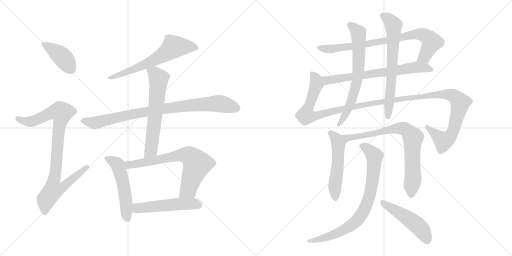
t = 0.00 s
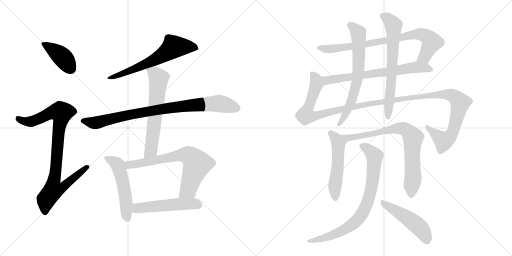
t = 2.81 s
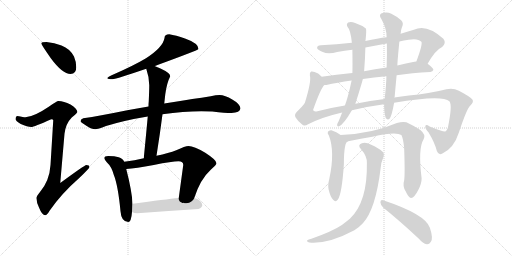
t = 5.63 s
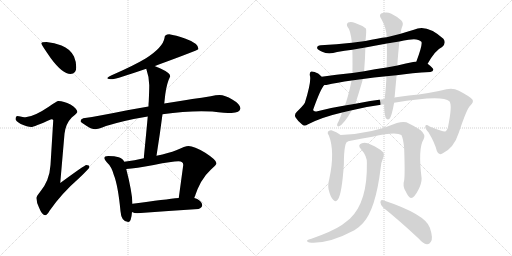
t = 8.44 s
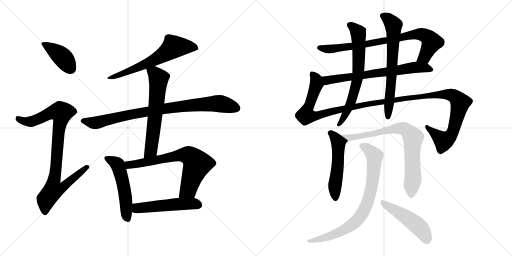
t = 11.25 s
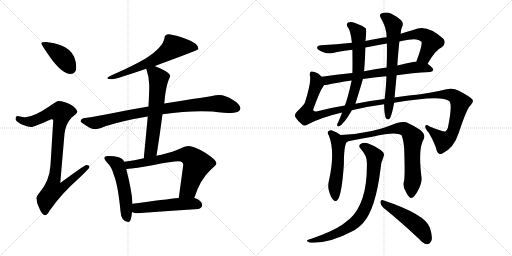
t = 14.07 s

The animated SVG that drew these frames (rendered in a browser with its animation timeline set to each time). Animation: 17 CSS @keyframes rules; one cycle of 14.07 s.

<svg version="1.1" viewBox="0 0 2048 1024" xmlns="http://www.w3.org/2000/svg">
  <g stroke="lightgray" stroke-dasharray="1,1" stroke-width="1" transform="scale(4, 4)">
    <line x1="0" y1="0" x2="256" y2="256"></line>
    <line x1="256" y1="0" x2="0" y2="256"></line>
    <line x1="128" y1="0" x2="128" y2="256"></line>
    <line x1="0" y1="128" x2="256" y2="128"></line>
    <line x1="256" y1="0" x2="512" y2="256"></line>
    <line x1="512" y1="0" x2="256" y2="256"></line>
    <line x1="384" y1="0" x2="384" y2="256"></line>
    <line x1="256" y1="128" x2="512" y2="128"></line>
  </g>
<g transform="scale(1, -1) translate(0, -850)">
   <style type="text/css">
    @keyframes keyframes0 {
      from {
       stroke: black;
       stroke-dashoffset: 412;
       stroke-width: 128;
       }
       57% {
       animation-timing-function: step-end;
       stroke: black;
       stroke-dashoffset: 0;
       stroke-width: 128;
       }
       to {
       stroke: black;
       stroke-width: 1024;
       }
       }
       #make-me-a-hanzi-animation-0 {
         animation: keyframes0 0.585286s both;
         animation-delay: 0.000000s;
         animation-timing-function: linear;
       }
    @keyframes keyframes1 {
      from {
       stroke: black;
       stroke-dashoffset: 919;
       stroke-width: 128;
       }
       75% {
       animation-timing-function: step-end;
       stroke: black;
       stroke-dashoffset: 0;
       stroke-width: 128;
       }
       to {
       stroke: black;
       stroke-width: 1024;
       }
       }
       #make-me-a-hanzi-animation-1 {
         animation: keyframes1 0.997884s both;
         animation-delay: 0.585286s;
         animation-timing-function: linear;
       }
    @keyframes keyframes2 {
      from {
       stroke: black;
       stroke-dashoffset: 644;
       stroke-width: 128;
       }
       68% {
       animation-timing-function: step-end;
       stroke: black;
       stroke-dashoffset: 0;
       stroke-width: 128;
       }
       to {
       stroke: black;
       stroke-width: 1024;
       }
       }
       #make-me-a-hanzi-animation-2 {
         animation: keyframes2 0.774089s both;
         animation-delay: 1.583170s;
         animation-timing-function: linear;
       }
    @keyframes keyframes3 {
      from {
       stroke: black;
       stroke-dashoffset: 885;
       stroke-width: 128;
       }
       74% {
       animation-timing-function: step-end;
       stroke: black;
       stroke-dashoffset: 0;
       stroke-width: 128;
       }
       to {
       stroke: black;
       stroke-width: 1024;
       }
       }
       #make-me-a-hanzi-animation-3 {
         animation: keyframes3 0.970215s both;
         animation-delay: 2.357259s;
         animation-timing-function: linear;
       }
    @keyframes keyframes4 {
      from {
       stroke: black;
       stroke-dashoffset: 632;
       stroke-width: 128;
       }
       67% {
       animation-timing-function: step-end;
       stroke: black;
       stroke-dashoffset: 0;
       stroke-width: 128;
       }
       to {
       stroke: black;
       stroke-width: 1024;
       }
       }
       #make-me-a-hanzi-animation-4 {
         animation: keyframes4 0.764323s both;
         animation-delay: 3.327474s;
         animation-timing-function: linear;
       }
    @keyframes keyframes5 {
      from {
       stroke: black;
       stroke-dashoffset: 529;
       stroke-width: 128;
       }
       63% {
       animation-timing-function: step-end;
       stroke: black;
       stroke-dashoffset: 0;
       stroke-width: 128;
       }
       to {
       stroke: black;
       stroke-width: 1024;
       }
       }
       #make-me-a-hanzi-animation-5 {
         animation: keyframes5 0.680501s both;
         animation-delay: 4.091797s;
         animation-timing-function: linear;
       }
    @keyframes keyframes6 {
      from {
       stroke: black;
       stroke-dashoffset: 708;
       stroke-width: 128;
       }
       70% {
       animation-timing-function: step-end;
       stroke: black;
       stroke-dashoffset: 0;
       stroke-width: 128;
       }
       to {
       stroke: black;
       stroke-width: 1024;
       }
       }
       #make-me-a-hanzi-animation-6 {
         animation: keyframes6 0.826172s both;
         animation-delay: 4.772298s;
         animation-timing-function: linear;
       }
    @keyframes keyframes7 {
      from {
       stroke: black;
       stroke-dashoffset: 520;
       stroke-width: 128;
       }
       63% {
       animation-timing-function: step-end;
       stroke: black;
       stroke-dashoffset: 0;
       stroke-width: 128;
       }
       to {
       stroke: black;
       stroke-width: 1024;
       }
       }
       #make-me-a-hanzi-animation-7 {
         animation: keyframes7 0.673177s both;
         animation-delay: 5.598470s;
         animation-timing-function: linear;
       }
    @keyframes keyframes8 {
      from {
       stroke: black;
       stroke-dashoffset: 813;
       stroke-width: 128;
       }
       73% {
       animation-timing-function: step-end;
       stroke: black;
       stroke-dashoffset: 0;
       stroke-width: 128;
       }
       to {
       stroke: black;
       stroke-width: 1024;
       }
       }
       #make-me-a-hanzi-animation-8 {
         animation: keyframes8 0.911621s both;
         animation-delay: 6.271647s;
         animation-timing-function: linear;
       }
    @keyframes keyframes9 {
      from {
       stroke: black;
       stroke-dashoffset: 694;
       stroke-width: 128;
       }
       69% {
       animation-timing-function: step-end;
       stroke: black;
       stroke-dashoffset: 0;
       stroke-width: 128;
       }
       to {
       stroke: black;
       stroke-width: 1024;
       }
       }
       #make-me-a-hanzi-animation-9 {
         animation: keyframes9 0.814779s both;
         animation-delay: 7.183268s;
         animation-timing-function: linear;
       }
    @keyframes keyframes10 {
      from {
       stroke: black;
       stroke-dashoffset: 1331;
       stroke-width: 128;
       }
       81% {
       animation-timing-function: step-end;
       stroke: black;
       stroke-dashoffset: 0;
       stroke-width: 128;
       }
       to {
       stroke: black;
       stroke-width: 1024;
       }
       }
       #make-me-a-hanzi-animation-10 {
         animation: keyframes10 1.333171s both;
         animation-delay: 7.998047s;
         animation-timing-function: linear;
       }
    @keyframes keyframes11 {
      from {
       stroke: black;
       stroke-dashoffset: 684;
       stroke-width: 128;
       }
       69% {
       animation-timing-function: step-end;
       stroke: black;
       stroke-dashoffset: 0;
       stroke-width: 128;
       }
       to {
       stroke: black;
       stroke-width: 1024;
       }
       }
       #make-me-a-hanzi-animation-11 {
         animation: keyframes11 0.806641s both;
         animation-delay: 9.331218s;
         animation-timing-function: linear;
       }
    @keyframes keyframes12 {
      from {
       stroke: black;
       stroke-dashoffset: 678;
       stroke-width: 128;
       }
       69% {
       animation-timing-function: step-end;
       stroke: black;
       stroke-dashoffset: 0;
       stroke-width: 128;
       }
       to {
       stroke: black;
       stroke-width: 1024;
       }
       }
       #make-me-a-hanzi-animation-12 {
         animation: keyframes12 0.801758s both;
         animation-delay: 10.137859s;
         animation-timing-function: linear;
       }
    @keyframes keyframes13 {
      from {
       stroke: black;
       stroke-dashoffset: 530;
       stroke-width: 128;
       }
       63% {
       animation-timing-function: step-end;
       stroke: black;
       stroke-dashoffset: 0;
       stroke-width: 128;
       }
       to {
       stroke: black;
       stroke-width: 1024;
       }
       }
       #make-me-a-hanzi-animation-13 {
         animation: keyframes13 0.681315s both;
         animation-delay: 10.939617s;
         animation-timing-function: linear;
       }
    @keyframes keyframes14 {
      from {
       stroke: black;
       stroke-dashoffset: 790;
       stroke-width: 128;
       }
       72% {
       animation-timing-function: step-end;
       stroke: black;
       stroke-dashoffset: 0;
       stroke-width: 128;
       }
       to {
       stroke: black;
       stroke-width: 1024;
       }
       }
       #make-me-a-hanzi-animation-14 {
         animation: keyframes14 0.892904s both;
         animation-delay: 11.620932s;
         animation-timing-function: linear;
       }
    @keyframes keyframes15 {
      from {
       stroke: black;
       stroke-dashoffset: 804;
       stroke-width: 128;
       }
       72% {
       animation-timing-function: step-end;
       stroke: black;
       stroke-dashoffset: 0;
       stroke-width: 128;
       }
       to {
       stroke: black;
       stroke-width: 1024;
       }
       }
       #make-me-a-hanzi-animation-15 {
         animation: keyframes15 0.904297s both;
         animation-delay: 12.513836s;
         animation-timing-function: linear;
       }
    @keyframes keyframes16 {
      from {
       stroke: black;
       stroke-dashoffset: 490;
       stroke-width: 128;
       }
       61% {
       animation-timing-function: step-end;
       stroke: black;
       stroke-dashoffset: 0;
       stroke-width: 128;
       }
       to {
       stroke: black;
       stroke-width: 1024;
       }
       }
       #make-me-a-hanzi-animation-16 {
         animation: keyframes16 0.648763s both;
         animation-delay: 13.418133s;
         animation-timing-function: linear;
       }
</style>
<path d="M 186.0 682.5 Q 165.0 682.5 165.0 677.5 Q 165.0 672.5 204.0 616.5 Q 250.0 554.5 282.0 554.5 Q 305.0 554.5 305.0 581.5 Q 305.0 603.5 296.0 624.5 Q 280.0 655.5 246.0 668.5 Q 218.0 680.5 186.0 682.5 Z" fill="lightgray"></path> 
<path d="M 234.0 446.5 Q 227.0 446.5 195.0 423.5 Q 136.0 383.5 102.0 381.5 Q 95.0 381.5 70.0 386.5 Q 62.0 385.5 62.0 373.5 Q 62.0 367.5 83.0 354.5 Q 110.0 342.5 125.0 342.5 Q 135.0 342.5 205.0 373.5 Q 213.0 373.5 213.0 369.5 L 202.0 190.5 Q 198.0 127.5 160.0 82.5 Q 146.0 66.5 146.0 58.5 Q 146.0 39.5 156.0 20.5 Q 168.0 -10.5 181.0 -10.5 Q 188.0 -10.5 199.0 8.5 Q 246.0 76.5 317.0 138.5 Q 358.0 177.5 358.0 182.5 Q 358.0 190.5 345.0 190.5 Q 339.0 190.5 241.0 118.5 L 258.0 315.5 Q 263.0 356.5 287.0 380.5 Q 309.0 398.5 309.0 402.5 Q 309.0 416.5 282.0 432.5 Q 255.0 446.5 234.0 446.5 Z" fill="lightgray"></path> 
<path d="M 677.0 713.5 Q 658.0 713.5 658.0 698.5 Q 652.0 661.5 584.0 617.5 Q 537.0 589.5 460.0 555.5 Q 429.0 543.5 429.0 537.5 Q 433.0 533.5 450.0 533.5 Q 465.0 534.5 585.0 575.5 L 618.0 586.5 Q 623.0 587.5 630.0 590.5 Q 794.0 650.5 794.0 654.5 Q 794.0 677.5 740.0 696.5 Q 703.0 709.5 677.0 713.5 Z" fill="lightgray"></path> 
<path d="M 594.0 424.5 Q 557.0 417.5 509.0 409.5 Q 397.0 386.5 333.0 377.5 Q 322.0 374.5 322.0 365.5 Q 323.0 361.5 347.0 346.5 Q 367.0 333.5 381.0 333.5 Q 391.0 333.5 424.0 346.5 Q 499.0 369.5 591.0 384.5 L 650.0 393.5 Q 734.0 405.5 805.0 405.5 L 849.0 404.5 Q 902.0 398.5 926.0 398.5 Q 960.0 399.5 962.0 417.5 Q 959.0 435.5 929.0 452.5 Q 900.0 470.5 878.0 470.5 Q 864.0 470.5 843.0 465.5 Q 807.0 459.5 769.0 454.5 Q 741.0 450.5 657.0 436.5 L 594.0 424.5 Z" fill="lightgray"></path> 
<path d="M 585.0 575.5 Q 597.0 541.5 597.0 509.5 Q 597.0 489.5 595.0 445.5 Q 594.0 436.5 594.0 424.5 L 591.0 384.5 Q 585.0 318.5 575.0 217.5 C 572.0 187.5 621.0 197.5 626.0 227.5 Q 640.0 315.5 650.0 393.5 L 657.0 436.5 L 661.0 472.5 Q 667.0 518.5 681.0 545.5 Q 681.0 558.5 642.0 576.5 Q 630.0 582.5 618.0 586.5 C 590.0 597.5 576.0 602.5 585.0 575.5 Z" fill="lightgray"></path> 
<path d="M 497.0 203.5 Q 491.0 217.5 475.0 221.5 Q 459.0 226.5 433.0 226.5 Q 417.0 226.5 417.0 218.5 Q 417.0 213.5 428.0 200.5 Q 446.0 184.5 455.0 151.5 Q 472.0 109.5 482.0 5.5 Q 485.0 -36.5 513.0 -37.5 Q 525.0 -37.5 528.0 2.5 L 530.0 35.5 Q 529.0 80.5 505.0 174.5 L 497.0 203.5 Z" fill="lightgray"></path> 
<path d="M 575.0 217.5 Q 540.0 209.5 497.0 203.5 C 467.0 199.5 475.0 172.5 505.0 174.5 Q 542.0 176.5 615.0 190.5 Q 689.0 205.5 714.0 205.5 Q 733.0 205.5 733.0 190.5 L 715.0 58.5 C 711.0 28.5 767.0 30.5 777.0 58.5 Q 801.0 133.5 842.0 170.5 Q 866.0 191.5 866.0 197.5 Q 866.0 210.5 821.0 239.5 Q 776.0 266.5 754.0 266.5 Q 741.0 266.5 705.0 249.5 Q 676.0 238.5 626.0 227.5 L 575.0 217.5 Z" fill="lightgray"></path> 
<path d="M 528.0 2.5 Q 537.0 -2.5 549.0 -2.5 Q 669.0 6.5 794.0 14.5 Q 809.0 20.5 809.0 29.5 Q 809.0 42.5 789.0 54.5 Q 784.0 56.5 777.0 58.5 L 715.0 58.5 Q 664.0 53.5 530.0 35.5 C 500.0 31.5 500.0 13.5 528.0 2.5 Z" fill="lightgray"></path> 
<path d="M 1710.5 595.0 Q 1741.5 650.0 1768.5 662.0 Q 1786.5 678.0 1773.5 695.0 Q 1706.5 756.0 1655.5 731.0 Q 1628.5 724.0 1602.5 715.0 L 1546.5 701.0 Q 1512.5 697.0 1461.5 686.0 L 1407.5 679.0 Q 1346.5 672.0 1283.5 669.0 Q 1267.5 668.0 1268.5 658.0 Q 1269.5 651.0 1288.5 643.0 Q 1313.5 631.0 1348.5 642.0 Q 1378.5 648.0 1409.5 651.0 L 1461.5 660.0 Q 1503.5 669.0 1547.5 676.0 L 1597.5 684.0 Q 1615.5 688.0 1634.5 691.0 Q 1671.5 698.0 1685.5 683.0 Q 1691.5 674.0 1665.5 604.0 C 1655.5 576.0 1695.5 569.0 1710.5 595.0 Z" fill="lightgray"></path> 
<path d="M 1586.5 549.0 Q 1647.5 558.0 1721.5 562.0 Q 1731.5 563.0 1733.5 571.0 Q 1733.5 578.0 1710.5 595.0 L 1665.5 604.0 Q 1661.5 604.0 1657.5 603.0 Q 1623.5 596.0 1589.5 588.0 L 1546.5 580.0 Q 1498.5 573.0 1456.5 565.0 L 1409.5 558.0 Q 1343.5 551.0 1286.5 543.0 C 1256.5 539.0 1267.5 507.0 1297.5 510.0 Q 1300.5 510.0 1305.5 510.0 Q 1347.5 520.0 1406.5 528.0 L 1451.5 534.0 Q 1494.5 541.0 1545.5 545.0 L 1586.5 549.0 Z" fill="lightgray"></path> 
<path d="M 1407.5 409.0 Q 1468.5 424.0 1536.5 433.0 L 1576.5 439.0 Q 1768.5 472.0 1797.5 445.0 Q 1810.5 432.0 1791.5 339.0 Q 1788.5 329.0 1781.5 324.0 Q 1775.5 321.0 1718.5 344.0 Q 1703.5 354.0 1701.5 346.0 Q 1698.5 337.0 1714.5 320.0 Q 1739.5 278.0 1747.5 246.0 Q 1754.5 227.0 1769.5 236.0 Q 1815.5 257.0 1835.5 320.0 Q 1868.5 419.0 1881.5 428.0 Q 1896.5 443.0 1889.5 452.0 Q 1879.5 464.0 1835.5 487.0 Q 1813.5 499.0 1785.5 493.0 Q 1715.5 475.0 1635.5 468.0 Q 1604.5 465.0 1577.5 460.0 L 1538.5 454.0 Q 1478.5 447.0 1421.5 435.0 L 1379.5 428.0 Q 1321.5 419.0 1265.5 404.0 Q 1252.5 403.0 1252.5 411.0 Q 1283.5 498.0 1297.5 510.0 C 1308.5 528.0 1308.5 528.0 1286.5 543.0 Q 1279.5 550.0 1272.5 556.0 Q 1253.5 566.0 1244.5 564.0 Q 1237.5 561.0 1239.5 548.0 Q 1246.5 526.0 1219.5 439.0 Q 1212.5 427.0 1187.5 403.0 Q 1175.5 391.0 1182.5 380.0 Q 1189.5 368.0 1207.5 353.0 Q 1216.5 343.0 1232.5 353.0 Q 1286.5 381.0 1368.5 400.0 L 1407.5 409.0 Z" fill="lightgray"></path> 
<path d="M 1461.5 686.0 Q 1462.5 690.0 1462.5 692.0 Q 1466.5 729.0 1463.5 736.0 Q 1447.5 749.0 1420.5 758.0 Q 1404.5 765.0 1392.5 760.0 Q 1383.5 753.0 1390.5 742.0 Q 1402.5 730.0 1407.5 679.0 L 1409.5 651.0 Q 1410.5 585.0 1409.5 558.0 L 1406.5 528.0 Q 1391.5 458.0 1379.5 428.0 L 1368.5 400.0 Q 1361.5 381.0 1353.5 363.0 Q 1349.5 357.0 1348.5 352.0 Q 1347.5 342.0 1356.5 345.0 Q 1374.5 352.0 1407.5 409.0 L 1421.5 435.0 Q 1445.5 511.0 1451.5 534.0 L 1456.5 565.0 Q 1460.5 616.0 1461.5 660.0 L 1461.5 686.0 Z" fill="lightgray"></path> 
<path d="M 1536.5 433.0 Q 1536.5 400.0 1542.5 379.0 Q 1548.5 369.0 1557.5 374.0 Q 1566.5 383.0 1576.5 439.0 L 1577.5 460.0 Q 1577.5 461.0 1578.5 462.0 Q 1582.5 507.0 1586.5 549.0 L 1589.5 588.0 Q 1589.5 604.0 1597.5 684.0 L 1602.5 715.0 Q 1603.5 731.0 1607.5 740.0 Q 1616.5 758.0 1604.5 769.0 Q 1591.5 782.0 1565.5 795.0 Q 1546.5 804.0 1524.5 796.0 Q 1514.5 789.0 1525.5 774.0 Q 1546.5 737.0 1546.5 701.0 L 1547.5 676.0 Q 1548.5 633.0 1546.5 580.0 L 1545.5 545.0 Q 1545.5 515.0 1538.5 454.0 L 1536.5 433.0 Z" fill="lightgray"></path> 
<path d="M 1362.5 310.0 Q 1346.5 323.0 1325.5 329.0 Q 1316.5 330.0 1311.5 323.0 Q 1308.5 317.0 1315.5 308.0 Q 1340.5 244.0 1317.5 136.0 Q 1310.5 109.0 1314.5 92.0 Q 1321.5 62.0 1332.5 51.0 Q 1342.5 39.0 1351.5 52.0 Q 1367.5 74.0 1375.5 193.0 Q 1375.5 284.0 1392.5 285.0 C 1394.5 287.0 1386.5 292.0 1362.5 310.0 Z" fill="lightgray"></path> 
<path d="M 1616.5 128.0 Q 1609.5 106.0 1622.5 85.0 Q 1635.5 57.0 1644.5 58.0 Q 1657.5 59.0 1673.5 91.0 Q 1686.5 116.0 1686.5 136.0 Q 1671.5 257.0 1694.5 293.0 Q 1704.5 311.0 1681.5 330.0 Q 1657.5 346.0 1625.5 361.0 Q 1610.5 365.0 1587.5 358.0 Q 1487.5 315.0 1362.5 310.0 C 1332.5 308.0 1363.5 279.0 1392.5 285.0 Q 1446.5 297.0 1489.5 303.0 Q 1583.5 325.0 1605.5 310.0 Q 1612.5 297.0 1616.5 260.0 Q 1620.5 151.0 1616.5 128.0 Z" fill="lightgray"></path> 
<path d="M 1467.5 198.0 Q 1470.5 42.0 1399.5 -25.0 Q 1384.5 -37.0 1367.5 -50.0 Q 1330.5 -75.0 1245.5 -105.0 Q 1232.5 -108.0 1229.5 -111.0 Q 1223.5 -115.0 1237.5 -120.0 Q 1312.5 -127.0 1417.5 -71.0 Q 1436.5 -59.0 1451.5 -43.0 Q 1502.5 12.0 1522.5 177.0 Q 1523.5 199.0 1534.5 224.0 Q 1538.5 234.0 1531.5 242.0 Q 1515.5 258.0 1482.5 272.0 Q 1463.5 282.0 1447.5 277.0 Q 1428.5 270.0 1443.5 254.0 Q 1468.5 226.0 1467.5 198.0 Z" fill="lightgray"></path> 
<path d="M 1533.5 19.0 Q 1597.5 -32.0 1675.5 -105.0 Q 1691.5 -124.0 1707.5 -127.0 Q 1716.5 -128.0 1723.5 -117.0 Q 1733.5 -104.0 1719.5 -61.0 Q 1701.5 -7.0 1532.5 49.0 Q 1522.5 53.0 1521.5 41.0 Q 1522.5 28.0 1533.5 19.0 Z" fill="lightgray"></path> 
      <clipPath id="make-me-a-hanzi-clip-0">
      <path d="M 186.0 682.5 Q 165.0 682.5 165.0 677.5 Q 165.0 672.5 204.0 616.5 Q 250.0 554.5 282.0 554.5 Q 305.0 554.5 305.0 581.5 Q 305.0 603.5 296.0 624.5 Q 280.0 655.5 246.0 668.5 Q 218.0 680.5 186.0 682.5 Z" fill="lightgray"></path>
      </clipPath>
      <path clip-path="url(#make-me-a-hanzi-clip-0)" d="M 169.0 676.5 L 244.0 627.5 L 284.0 574.5 " fill="none" id="make-me-a-hanzi-animation-0" stroke-dasharray="284 568" stroke-linecap="round"></path>

      <clipPath id="make-me-a-hanzi-clip-1">
      <path d="M 234.0 446.5 Q 227.0 446.5 195.0 423.5 Q 136.0 383.5 102.0 381.5 Q 95.0 381.5 70.0 386.5 Q 62.0 385.5 62.0 373.5 Q 62.0 367.5 83.0 354.5 Q 110.0 342.5 125.0 342.5 Q 135.0 342.5 205.0 373.5 Q 213.0 373.5 213.0 369.5 L 202.0 190.5 Q 198.0 127.5 160.0 82.5 Q 146.0 66.5 146.0 58.5 Q 146.0 39.5 156.0 20.5 Q 168.0 -10.5 181.0 -10.5 Q 188.0 -10.5 199.0 8.5 Q 246.0 76.5 317.0 138.5 Q 358.0 177.5 358.0 182.5 Q 358.0 190.5 345.0 190.5 Q 339.0 190.5 241.0 118.5 L 258.0 315.5 Q 263.0 356.5 287.0 380.5 Q 309.0 398.5 309.0 402.5 Q 309.0 416.5 282.0 432.5 Q 255.0 446.5 234.0 446.5 Z" fill="lightgray"></path>
      </clipPath>
      <path clip-path="url(#make-me-a-hanzi-clip-1)" d="M 73.0 375.5 L 97.0 364.5 L 128.0 364.5 L 200.0 398.5 L 245.0 400.5 L 216.0 128.5 L 254.0 125.5 L 261.0 111.5 L 249.0 99.5 L 212.0 88.5 L 185.0 53.5 L 180.0 -0.5 " fill="none" id="make-me-a-hanzi-animation-1" stroke-dasharray="791 1582" stroke-linecap="round"></path>

      <clipPath id="make-me-a-hanzi-clip-2">
      <path d="M 677.0 713.5 Q 658.0 713.5 658.0 698.5 Q 652.0 661.5 584.0 617.5 Q 537.0 589.5 460.0 555.5 Q 429.0 543.5 429.0 537.5 Q 433.0 533.5 450.0 533.5 Q 465.0 534.5 585.0 575.5 L 618.0 586.5 Q 623.0 587.5 630.0 590.5 Q 794.0 650.5 794.0 654.5 Q 794.0 677.5 740.0 696.5 Q 703.0 709.5 677.0 713.5 Z" fill="lightgray"></path>
      </clipPath>
      <path clip-path="url(#make-me-a-hanzi-clip-2)" d="M 790.0 658.5 L 756.0 664.5 L 693.0 661.5 L 634.0 618.5 L 595.0 599.5 L 544.0 575.5 L 433.0 537.5 " fill="none" id="make-me-a-hanzi-animation-2" stroke-dasharray="516 1032" stroke-linecap="round"></path>

      <clipPath id="make-me-a-hanzi-clip-3">
      <path d="M 594.0 424.5 Q 557.0 417.5 509.0 409.5 Q 397.0 386.5 333.0 377.5 Q 322.0 374.5 322.0 365.5 Q 323.0 361.5 347.0 346.5 Q 367.0 333.5 381.0 333.5 Q 391.0 333.5 424.0 346.5 Q 499.0 369.5 591.0 384.5 L 650.0 393.5 Q 734.0 405.5 805.0 405.5 L 849.0 404.5 Q 902.0 398.5 926.0 398.5 Q 960.0 399.5 962.0 417.5 Q 959.0 435.5 929.0 452.5 Q 900.0 470.5 878.0 470.5 Q 864.0 470.5 843.0 465.5 Q 807.0 459.5 769.0 454.5 Q 741.0 450.5 657.0 436.5 L 594.0 424.5 Z" fill="lightgray"></path>
      </clipPath>
      <path clip-path="url(#make-me-a-hanzi-clip-3)" d="M 330.0 366.5 L 390.0 360.5 L 504.0 389.5 L 617.0 409.5 L 810.0 433.5 L 887.0 435.5 L 949.0 417.5 " fill="none" id="make-me-a-hanzi-animation-3" stroke-dasharray="757 1514" stroke-linecap="round"></path>

      <clipPath id="make-me-a-hanzi-clip-4">
      <path d="M 585.0 575.5 Q 597.0 541.5 597.0 509.5 Q 597.0 489.5 595.0 445.5 Q 594.0 436.5 594.0 424.5 L 591.0 384.5 Q 585.0 318.5 575.0 217.5 C 572.0 187.5 621.0 197.5 626.0 227.5 Q 640.0 315.5 650.0 393.5 L 657.0 436.5 L 661.0 472.5 Q 667.0 518.5 681.0 545.5 Q 681.0 558.5 642.0 576.5 Q 630.0 582.5 618.0 586.5 C 590.0 597.5 576.0 602.5 585.0 575.5 Z" fill="lightgray"></path>
      </clipPath>
      <path clip-path="url(#make-me-a-hanzi-clip-4)" d="M 593.0 570.5 L 618.0 558.5 L 634.0 538.5 L 634.0 523.5 L 605.0 255.5 L 580.0 226.5 " fill="none" id="make-me-a-hanzi-animation-4" stroke-dasharray="504 1008" stroke-linecap="round"></path>

      <clipPath id="make-me-a-hanzi-clip-5">
      <path d="M 497.0 203.5 Q 491.0 217.5 475.0 221.5 Q 459.0 226.5 433.0 226.5 Q 417.0 226.5 417.0 218.5 Q 417.0 213.5 428.0 200.5 Q 446.0 184.5 455.0 151.5 Q 472.0 109.5 482.0 5.5 Q 485.0 -36.5 513.0 -37.5 Q 525.0 -37.5 528.0 2.5 L 530.0 35.5 Q 529.0 80.5 505.0 174.5 L 497.0 203.5 Z" fill="lightgray"></path>
      </clipPath>
      <path clip-path="url(#make-me-a-hanzi-clip-5)" d="M 425.0 217.5 L 470.0 192.5 L 477.0 174.5 L 498.0 88.5 L 510.0 -24.5 " fill="none" id="make-me-a-hanzi-animation-5" stroke-dasharray="401 802" stroke-linecap="round"></path>

      <clipPath id="make-me-a-hanzi-clip-6">
      <path d="M 575.0 217.5 Q 540.0 209.5 497.0 203.5 C 467.0 199.5 475.0 172.5 505.0 174.5 Q 542.0 176.5 615.0 190.5 Q 689.0 205.5 714.0 205.5 Q 733.0 205.5 733.0 190.5 L 715.0 58.5 C 711.0 28.5 767.0 30.5 777.0 58.5 Q 801.0 133.5 842.0 170.5 Q 866.0 191.5 866.0 197.5 Q 866.0 210.5 821.0 239.5 Q 776.0 266.5 754.0 266.5 Q 741.0 266.5 705.0 249.5 Q 676.0 238.5 626.0 227.5 L 575.0 217.5 Z" fill="lightgray"></path>
      </clipPath>
      <path clip-path="url(#make-me-a-hanzi-clip-6)" d="M 506.0 198.5 L 516.0 190.5 L 724.0 230.5 L 759.0 226.5 L 788.0 193.5 L 752.0 90.5 L 723.0 64.5 " fill="none" id="make-me-a-hanzi-animation-6" stroke-dasharray="580 1160" stroke-linecap="round"></path>

      <clipPath id="make-me-a-hanzi-clip-7">
      <path d="M 528.0 2.5 Q 537.0 -2.5 549.0 -2.5 Q 669.0 6.5 794.0 14.5 Q 809.0 20.5 809.0 29.5 Q 809.0 42.5 789.0 54.5 Q 784.0 56.5 777.0 58.5 L 715.0 58.5 Q 664.0 53.5 530.0 35.5 C 500.0 31.5 500.0 13.5 528.0 2.5 Z" fill="lightgray"></path>
      </clipPath>
      <path clip-path="url(#make-me-a-hanzi-clip-7)" d="M 536.0 7.5 L 565.0 20.5 L 668.0 30.5 L 754.0 35.5 L 796.0 30.5 " fill="none" id="make-me-a-hanzi-animation-7" stroke-dasharray="392 784" stroke-linecap="round"></path>

      <clipPath id="make-me-a-hanzi-clip-8">
      <path d="M 1710.5 595.0 Q 1741.5 650.0 1768.5 662.0 Q 1786.5 678.0 1773.5 695.0 Q 1706.5 756.0 1655.5 731.0 Q 1628.5 724.0 1602.5 715.0 L 1546.5 701.0 Q 1512.5 697.0 1461.5 686.0 L 1407.5 679.0 Q 1346.5 672.0 1283.5 669.0 Q 1267.5 668.0 1268.5 658.0 Q 1269.5 651.0 1288.5 643.0 Q 1313.5 631.0 1348.5 642.0 Q 1378.5 648.0 1409.5 651.0 L 1461.5 660.0 Q 1503.5 669.0 1547.5 676.0 L 1597.5 684.0 Q 1615.5 688.0 1634.5 691.0 Q 1671.5 698.0 1685.5 683.0 Q 1691.5 674.0 1665.5 604.0 C 1655.5 576.0 1695.5 569.0 1710.5 595.0 Z" fill="lightgray"></path>
      </clipPath>
      <path clip-path="url(#make-me-a-hanzi-clip-8)" d="M 1277.5 659.0 L 1310.5 654.0 L 1401.5 664.0 L 1538.5 686.0 L 1653.5 712.0 L 1688.5 713.0 L 1707.5 704.0 L 1726.5 682.0 L 1698.5 623.0 L 1675.5 613.0 " fill="none" id="make-me-a-hanzi-animation-8" stroke-dasharray="685 1370" stroke-linecap="round"></path>

      <clipPath id="make-me-a-hanzi-clip-9">
      <path d="M 1586.5 549.0 Q 1647.5 558.0 1721.5 562.0 Q 1731.5 563.0 1733.5 571.0 Q 1733.5 578.0 1710.5 595.0 L 1665.5 604.0 Q 1661.5 604.0 1657.5 603.0 Q 1623.5 596.0 1589.5 588.0 L 1546.5 580.0 Q 1498.5 573.0 1456.5 565.0 L 1409.5 558.0 Q 1343.5 551.0 1286.5 543.0 C 1256.5 539.0 1267.5 507.0 1297.5 510.0 Q 1300.5 510.0 1305.5 510.0 Q 1347.5 520.0 1406.5 528.0 L 1451.5 534.0 Q 1494.5 541.0 1545.5 545.0 L 1586.5 549.0 Z" fill="lightgray"></path>
      </clipPath>
      <path clip-path="url(#make-me-a-hanzi-clip-9)" d="M 1294.5 539.0 L 1304.5 531.0 L 1321.5 530.0 L 1668.5 581.0 L 1707.5 578.0 L 1724.5 570.0 " fill="none" id="make-me-a-hanzi-animation-9" stroke-dasharray="566 1132" stroke-linecap="round"></path>

      <clipPath id="make-me-a-hanzi-clip-10">
      <path d="M 1407.5 409.0 Q 1468.5 424.0 1536.5 433.0 L 1576.5 439.0 Q 1768.5 472.0 1797.5 445.0 Q 1810.5 432.0 1791.5 339.0 Q 1788.5 329.0 1781.5 324.0 Q 1775.5 321.0 1718.5 344.0 Q 1703.5 354.0 1701.5 346.0 Q 1698.5 337.0 1714.5 320.0 Q 1739.5 278.0 1747.5 246.0 Q 1754.5 227.0 1769.5 236.0 Q 1815.5 257.0 1835.5 320.0 Q 1868.5 419.0 1881.5 428.0 Q 1896.5 443.0 1889.5 452.0 Q 1879.5 464.0 1835.5 487.0 Q 1813.5 499.0 1785.5 493.0 Q 1715.5 475.0 1635.5 468.0 Q 1604.5 465.0 1577.5 460.0 L 1538.5 454.0 Q 1478.5 447.0 1421.5 435.0 L 1379.5 428.0 Q 1321.5 419.0 1265.5 404.0 Q 1252.5 403.0 1252.5 411.0 Q 1283.5 498.0 1297.5 510.0 C 1308.5 528.0 1308.5 528.0 1286.5 543.0 Q 1279.5 550.0 1272.5 556.0 Q 1253.5 566.0 1244.5 564.0 Q 1237.5 561.0 1239.5 548.0 Q 1246.5 526.0 1219.5 439.0 Q 1212.5 427.0 1187.5 403.0 Q 1175.5 391.0 1182.5 380.0 Q 1189.5 368.0 1207.5 353.0 Q 1216.5 343.0 1232.5 353.0 Q 1286.5 381.0 1368.5 400.0 L 1407.5 409.0 Z" fill="lightgray"></path>
      </clipPath>
      <path clip-path="url(#make-me-a-hanzi-clip-10)" d="M 1249.5 555.0 L 1265.5 529.0 L 1266.5 515.0 L 1224.5 399.0 L 1224.5 389.0 L 1240.5 386.0 L 1273.5 388.0 L 1459.5 433.0 L 1588.5 448.0 L 1628.5 459.0 L 1638.5 455.0 L 1691.5 466.0 L 1782.5 473.0 L 1812.5 467.0 L 1828.5 455.0 L 1840.5 439.0 L 1836.5 416.0 L 1810.5 319.0 L 1792.5 296.0 L 1770.5 288.0 L 1708.5 341.0 " fill="none" id="make-me-a-hanzi-animation-10" stroke-dasharray="1203 2406" stroke-linecap="round"></path>

      <clipPath id="make-me-a-hanzi-clip-11">
      <path d="M 1461.5 686.0 Q 1462.5 690.0 1462.5 692.0 Q 1466.5 729.0 1463.5 736.0 Q 1447.5 749.0 1420.5 758.0 Q 1404.5 765.0 1392.5 760.0 Q 1383.5 753.0 1390.5 742.0 Q 1402.5 730.0 1407.5 679.0 L 1409.5 651.0 Q 1410.5 585.0 1409.5 558.0 L 1406.5 528.0 Q 1391.5 458.0 1379.5 428.0 L 1368.5 400.0 Q 1361.5 381.0 1353.5 363.0 Q 1349.5 357.0 1348.5 352.0 Q 1347.5 342.0 1356.5 345.0 Q 1374.5 352.0 1407.5 409.0 L 1421.5 435.0 Q 1445.5 511.0 1451.5 534.0 L 1456.5 565.0 Q 1460.5 616.0 1461.5 660.0 L 1461.5 686.0 Z" fill="lightgray"></path>
      </clipPath>
      <path clip-path="url(#make-me-a-hanzi-clip-11)" d="M 1399.5 750.0 L 1433.5 719.0 L 1433.5 561.0 L 1402.5 437.0 L 1356.5 353.0 " fill="none" id="make-me-a-hanzi-animation-11" stroke-dasharray="556 1112" stroke-linecap="round"></path>

      <clipPath id="make-me-a-hanzi-clip-12">
      <path d="M 1536.5 433.0 Q 1536.5 400.0 1542.5 379.0 Q 1548.5 369.0 1557.5 374.0 Q 1566.5 383.0 1576.5 439.0 L 1577.5 460.0 Q 1577.5 461.0 1578.5 462.0 Q 1582.5 507.0 1586.5 549.0 L 1589.5 588.0 Q 1589.5 604.0 1597.5 684.0 L 1602.5 715.0 Q 1603.5 731.0 1607.5 740.0 Q 1616.5 758.0 1604.5 769.0 Q 1591.5 782.0 1565.5 795.0 Q 1546.5 804.0 1524.5 796.0 Q 1514.5 789.0 1525.5 774.0 Q 1546.5 737.0 1546.5 701.0 L 1547.5 676.0 Q 1548.5 633.0 1546.5 580.0 L 1545.5 545.0 Q 1545.5 515.0 1538.5 454.0 L 1536.5 433.0 Z" fill="lightgray"></path>
      </clipPath>
      <path clip-path="url(#make-me-a-hanzi-clip-12)" d="M 1533.5 785.0 L 1560.5 767.0 L 1573.5 749.0 L 1566.5 544.0 L 1551.5 382.0 " fill="none" id="make-me-a-hanzi-animation-12" stroke-dasharray="550 1100" stroke-linecap="round"></path>

      <clipPath id="make-me-a-hanzi-clip-13">
      <path d="M 1362.5 310.0 Q 1346.5 323.0 1325.5 329.0 Q 1316.5 330.0 1311.5 323.0 Q 1308.5 317.0 1315.5 308.0 Q 1340.5 244.0 1317.5 136.0 Q 1310.5 109.0 1314.5 92.0 Q 1321.5 62.0 1332.5 51.0 Q 1342.5 39.0 1351.5 52.0 Q 1367.5 74.0 1375.5 193.0 Q 1375.5 284.0 1392.5 285.0 C 1394.5 287.0 1386.5 292.0 1362.5 310.0 Z" fill="lightgray"></path>
      </clipPath>
      <path clip-path="url(#make-me-a-hanzi-clip-13)" d="M 1322.5 318.0 L 1354.5 275.0 L 1353.5 207.0 L 1339.5 110.0 L 1341.5 56.0 " fill="none" id="make-me-a-hanzi-animation-13" stroke-dasharray="402 804" stroke-linecap="round"></path>

      <clipPath id="make-me-a-hanzi-clip-14">
      <path d="M 1616.5 128.0 Q 1609.5 106.0 1622.5 85.0 Q 1635.5 57.0 1644.5 58.0 Q 1657.5 59.0 1673.5 91.0 Q 1686.5 116.0 1686.5 136.0 Q 1671.5 257.0 1694.5 293.0 Q 1704.5 311.0 1681.5 330.0 Q 1657.5 346.0 1625.5 361.0 Q 1610.5 365.0 1587.5 358.0 Q 1487.5 315.0 1362.5 310.0 C 1332.5 308.0 1363.5 279.0 1392.5 285.0 Q 1446.5 297.0 1489.5 303.0 Q 1583.5 325.0 1605.5 310.0 Q 1612.5 297.0 1616.5 260.0 Q 1620.5 151.0 1616.5 128.0 Z" fill="lightgray"></path>
      </clipPath>
      <path clip-path="url(#make-me-a-hanzi-clip-14)" d="M 1370.5 310.0 L 1397.5 298.0 L 1520.5 319.0 L 1588.5 337.0 L 1610.5 337.0 L 1630.5 326.0 L 1651.5 300.0 L 1652.5 144.0 L 1645.5 69.0 " fill="none" id="make-me-a-hanzi-animation-14" stroke-dasharray="662 1324" stroke-linecap="round"></path>

      <clipPath id="make-me-a-hanzi-clip-15">
      <path d="M 1467.5 198.0 Q 1470.5 42.0 1399.5 -25.0 Q 1384.5 -37.0 1367.5 -50.0 Q 1330.5 -75.0 1245.5 -105.0 Q 1232.5 -108.0 1229.5 -111.0 Q 1223.5 -115.0 1237.5 -120.0 Q 1312.5 -127.0 1417.5 -71.0 Q 1436.5 -59.0 1451.5 -43.0 Q 1502.5 12.0 1522.5 177.0 Q 1523.5 199.0 1534.5 224.0 Q 1538.5 234.0 1531.5 242.0 Q 1515.5 258.0 1482.5 272.0 Q 1463.5 282.0 1447.5 277.0 Q 1428.5 270.0 1443.5 254.0 Q 1468.5 226.0 1467.5 198.0 Z" fill="lightgray"></path>
      </clipPath>
      <path clip-path="url(#make-me-a-hanzi-clip-15)" d="M 1448.5 265.0 L 1490.5 236.0 L 1498.5 215.0 L 1483.5 91.0 L 1472.5 47.0 L 1446.5 -8.0 L 1429.5 -31.0 L 1383.5 -66.0 L 1308.5 -98.0 L 1234.5 -114.0 " fill="none" id="make-me-a-hanzi-animation-15" stroke-dasharray="676 1352" stroke-linecap="round"></path>

      <clipPath id="make-me-a-hanzi-clip-16">
      <path d="M 1533.5 19.0 Q 1597.5 -32.0 1675.5 -105.0 Q 1691.5 -124.0 1707.5 -127.0 Q 1716.5 -128.0 1723.5 -117.0 Q 1733.5 -104.0 1719.5 -61.0 Q 1701.5 -7.0 1532.5 49.0 Q 1522.5 53.0 1521.5 41.0 Q 1522.5 28.0 1533.5 19.0 Z" fill="lightgray"></path>
      </clipPath>
      <path clip-path="url(#make-me-a-hanzi-clip-16)" d="M 1532.5 38.0 L 1662.5 -46.0 L 1687.5 -70.0 L 1707.5 -110.0 " fill="none" id="make-me-a-hanzi-animation-16" stroke-dasharray="362 724" stroke-linecap="round"></path>

</g>
</svg>
